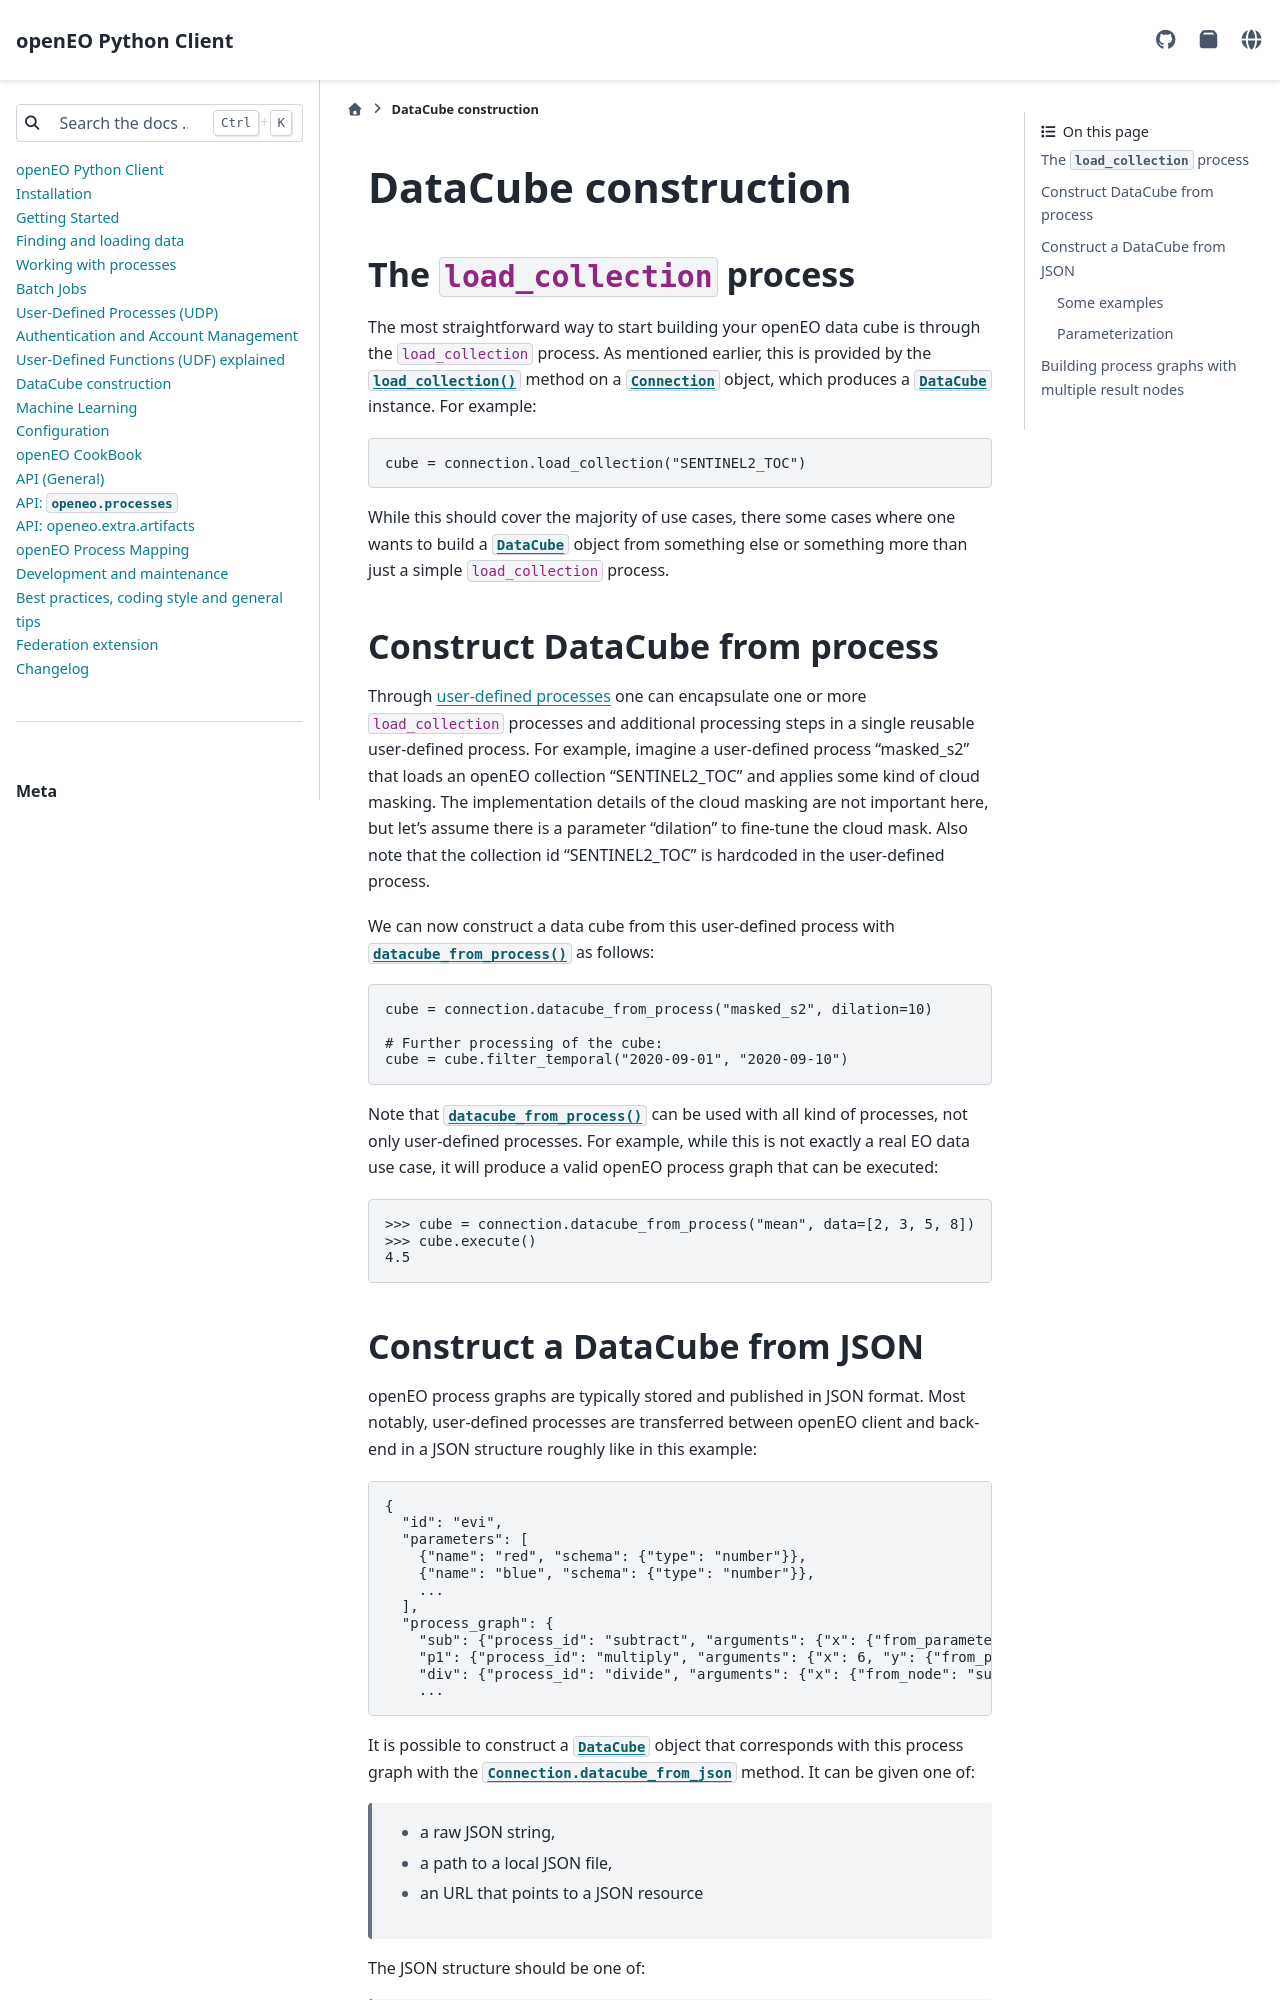

repository: Open-EO/openeo-python-client · page: datacube_construction.html · generator: sphinx


=======================
DataCube construction
=======================


The ``load_collection`` process
=================================

The most straightforward way to start building your openEO data cube is through the ``load_collection`` process.
As mentioned earlier, this is provided by the
:py:meth:`~openeo.rest.connection.Connection.load_collection` method
on a :py:class:`~openeo.rest.connection.Connection` object,
which produces a :py:class:`~openeo.rest.datacube.DataCube` instance.
For example::

    cube = connection.load_collection("SENTINEL2_TOC")

While this should cover the majority of use cases,
there some cases
where one wants to build a :py:class:`~openeo.rest.datacube.DataCube` object
from something else or something more than just a simple ``load_collection`` process.



.. _datacube_from_process:

Construct DataCube from process
=================================

Through :ref:`user-defined processes <user-defined-processes>` one can encapsulate
one or more ``load_collection`` processes and additional processing steps in a single
reusable user-defined process.
For example, imagine a user-defined process "masked_s2"
that loads an openEO collection "SENTINEL2_TOC" and applies some kind of cloud masking.
The implementation details of the cloud masking are not important here,
but let's assume there is a parameter "dilation" to fine-tune the cloud mask.
Also note that the collection id "SENTINEL2_TOC" is hardcoded in the user-defined process.

We can now construct a data cube from this user-defined process
with :py:meth:`~openeo.rest.connection.Connection.datacube_from_process`
as follows::

    cube = connection.datacube_from_process("masked_s2", dilation=10)

    # Further processing of the cube:
    cube = cube.filter_temporal("2020-09-01", "2020-09-10")


Note that :py:meth:`~openeo.rest.connection.Connection.datacube_from_process` can be
used with all kind of processes, not only user-defined processes.
For example, while this is not exactly a real EO data use case,
it will produce a valid openEO process graph that can be executed::

    >>> cube = connection.datacube_from_process("mean", data=[2, 3, 5, 8])
    >>> cube.execute()
    4.5



.. _datacube_from_json:
